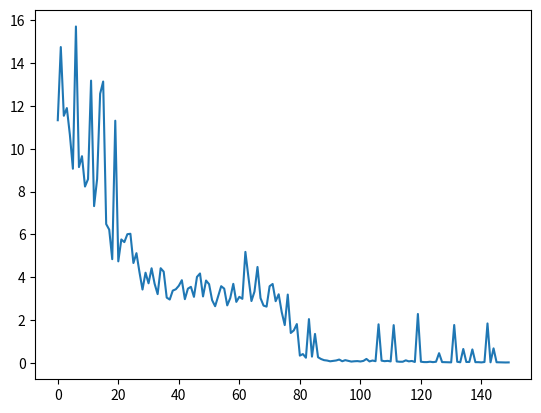

Write the Python code that produced this figure.
import numpy as np
from matplotlib import pyplot as plt

#InputData = np.array([[0, 0],
#                      [0, 1],
#                      [1, 0],
#                      [1, 1]])

#TargetData = np.array([[0, 1],
#                       [1, 0],
#                       [1, 0],
#                       [0, 1]])

InputData = np.array([[0, 0, 0, 0],
                      [0, 0, 0, 1],

                      [0, 1, 0, 0],
                      [0, 1, 0, 1],
                      [0, 1, 1, 0],
                      [0, 1, 1, 1],
                      [1, 0, 0, 0],
                      [1, 0, 0, 1],
                      [1, 0, 1, 0],
                      [1, 0, 1, 1],
                      [1, 1, 0, 0],
                      [1, 1, 0, 1],
                      
                      [1, 1, 1, 1]])

TargetData = np.array([[1, 0], 
                       [0, 1], 
                       [1, 0], 
                       [0, 1], 
                       [0, 1], 
                       [1, 0], 
                       [1, 0], 
                       [0, 1], 
                       [0, 1], 
                       [1, 0], 
                       [1, 0], 
                       [0, 1], 
                       [1, 0]])

def tanh_p(x):
    return 1 - np.tanh(x)**2

w1 = np.random.randn(3, 4)
b1 = np.random.randn(3, 1)

w2 = np.random.randn(3, 3)
b2 = np.random.randn(3, 1)

w3 = np.random.randn(2, 3)
b3 = np.random.randn(2, 1)

iterations = 3000

lr = 0.2
costlist = []

for i in range(iterations):

    random = np.random.choice(len(InputData))

    z1 = np.dot(w1, InputData[random].reshape(4, 1)) + b1
    a1 = np.tanh(z1)

    z2 = np.dot(w2, a1) + b2
    a2 = np.tanh(z2)

    z3 = np.dot(w3, a2) + b3
    a3 = np.tanh(z3)
    
    cost = np.sum(np.square(a3 - TargetData[random].reshape(2, 1)))

    #print(a3)
    #print(cost)

    if i % 20 == 0:
        c = 0
        for x in range(len(InputData)):

            z1 = np.dot(w1, InputData[x].reshape(4, 1)) + b1
            a1 = np.tanh(z1)

            z2 = np.dot(w2, a1) + b2
            a2 = np.tanh(z2)

            z3 = np.dot(w3, a2) + b3
            a3 = np.tanh(z3)

            c += np.sum(np.square(a3 - TargetData[x].reshape(2, 1)))
        costlist.append(float(c))

    #backprop

    dcda3 = 2 * (a3 - TargetData[random].reshape(2, 1))
    da3dz3 = tanh_p(z3)
    dz3dw3 = a2

    dz3da2 = w3
    da2dz2 = tanh_p(z2)
    dz2dw2 = a1

    dz2da1 = w2
    da1dz1 = tanh_p(z1)
    dz1dw1 = InputData[random].reshape(4, 1)

    dw3 = dcda3 * da3dz3
    db3 = np.sum(dw3, axis=1, keepdims=True)
    w3 = w3 - lr * np.dot(dw3, dz3dw3.T)
    b3 = b3 - lr * db3

    dw2 = np.dot(dz3da2.T, dw3) * da2dz2
    db2 = np.sum(dw2, axis=1, keepdims=True)
    w2 = w2 - lr * np.dot(dw2, dz2dw2.T)
    b2 = b2 - lr * db2

    dw1 = np.dot(dz2da1.T, dw2) * da1dz1
    db1 = np.sum(dw1, axis=1, keepdims=True)
    w1 = w1 - lr * np.dot(dw1, dz1dw1.T)
    b1 = b1 - lr * db1

z1 = np.dot(w1, InputData[5].reshape(4, 1)) + b1
a1 = np.tanh(z1)

z2 = np.dot(w2, a1) + b2
a2 = np.tanh(z2)

z3 = np.dot(w3, a2) + b3
a3 = np.tanh(z3)

cost = np.sum(np.square(a3 - TargetData[5].reshape(2, 1)))

print("Prediction: \n{}\n".format(np.round(a3)))
print("Target: \n{}\n".format(TargetData[5].reshape(2, 1)))
print("Cost: {}".format(cost))

plt.plot(costlist)
plt.show()
